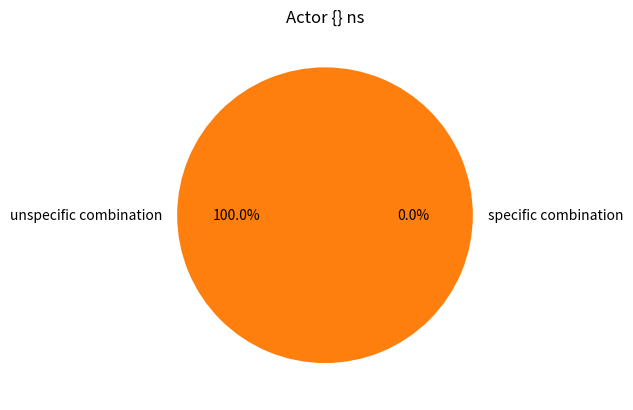
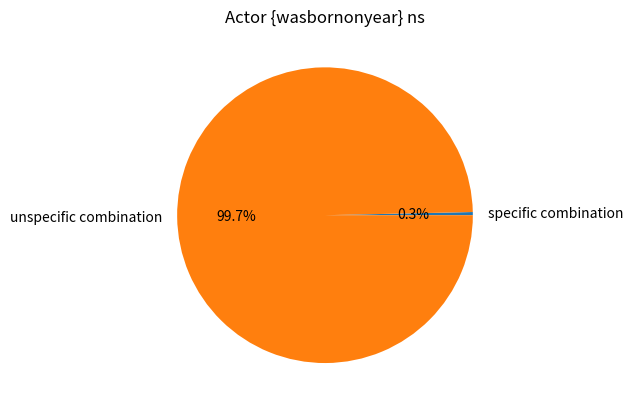
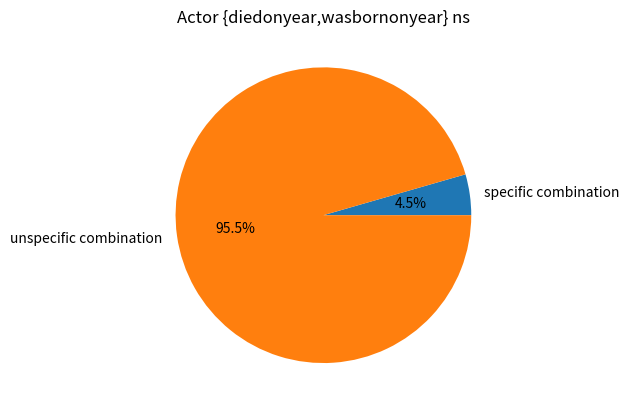
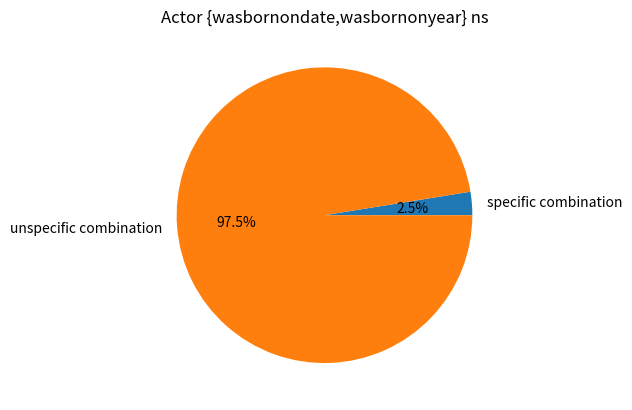
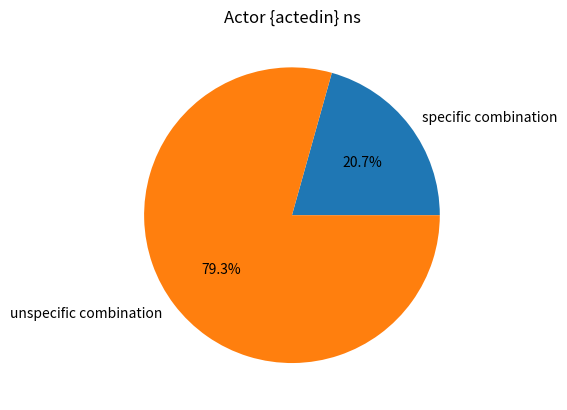
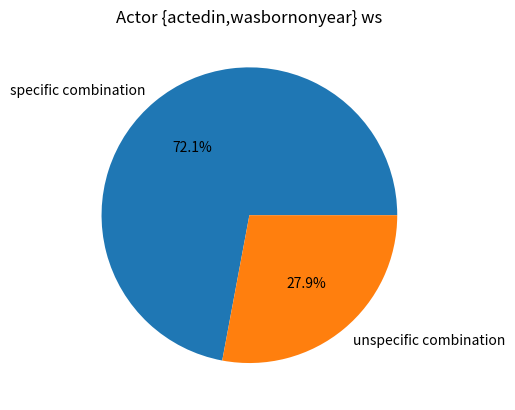
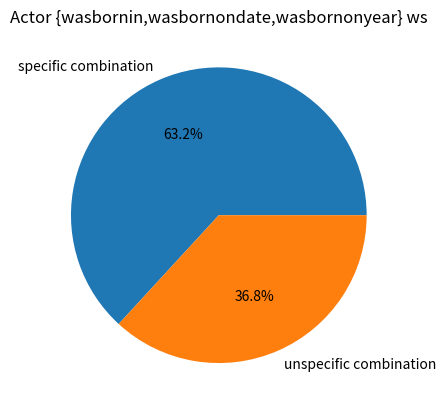
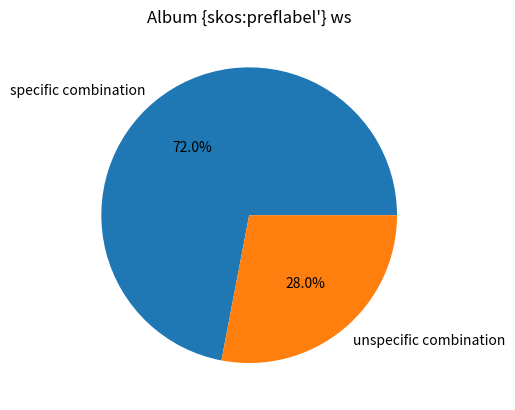
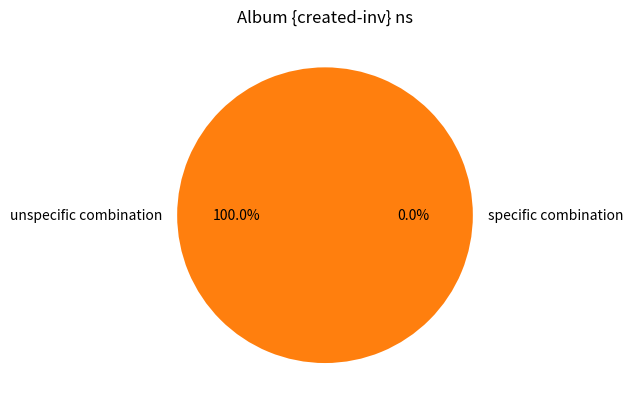
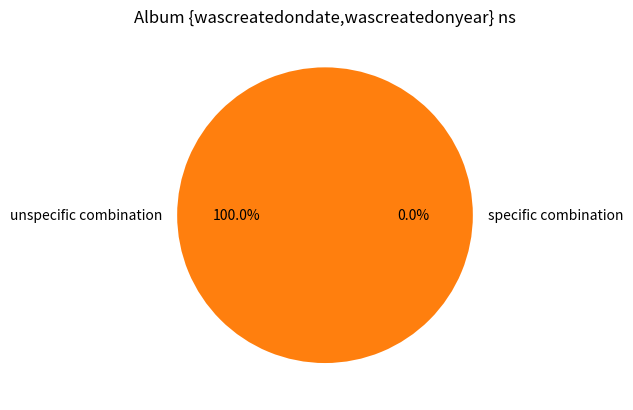
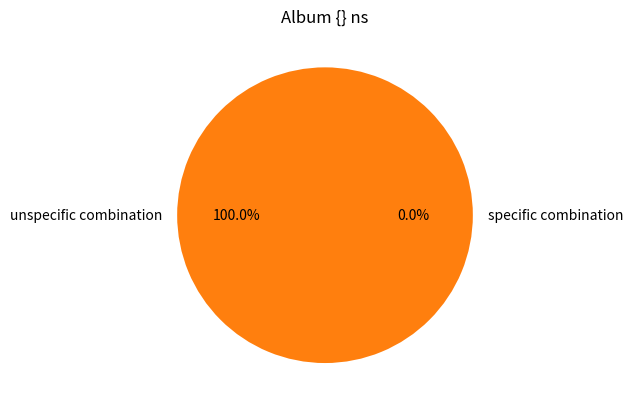
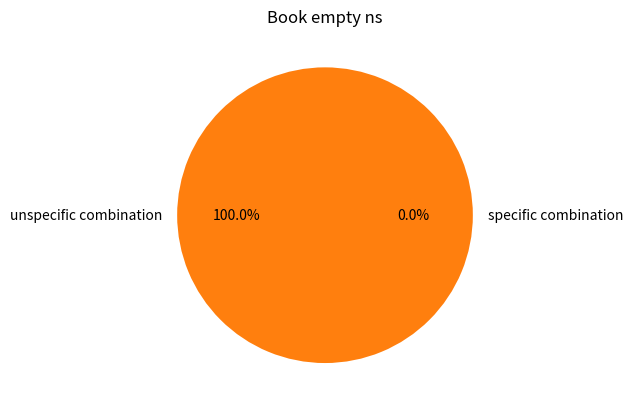
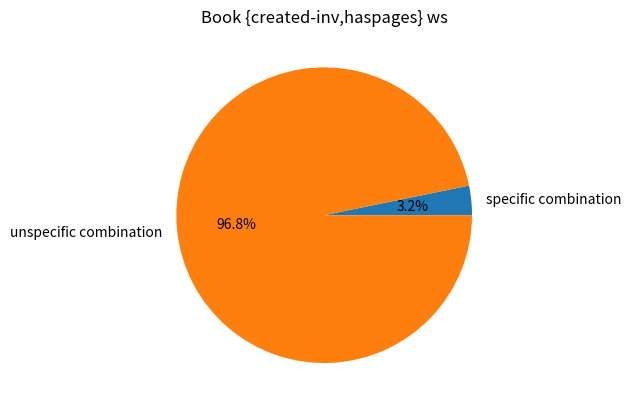
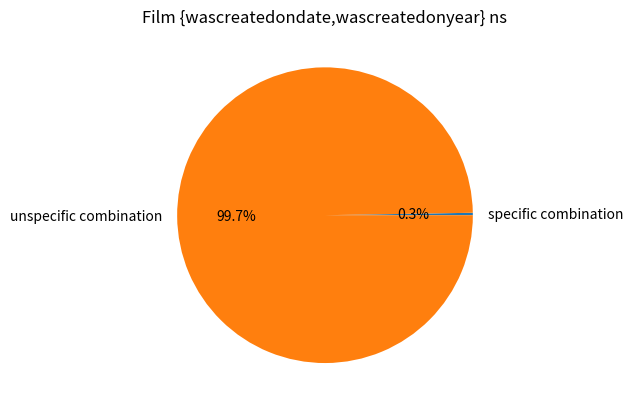
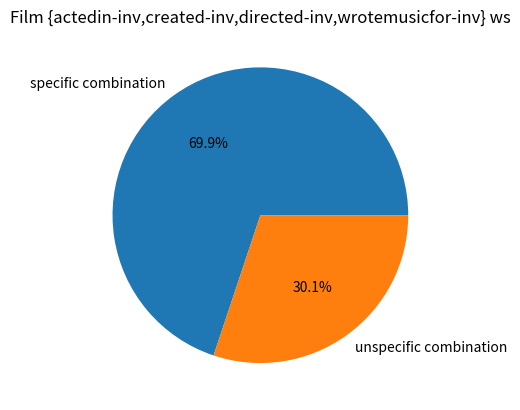
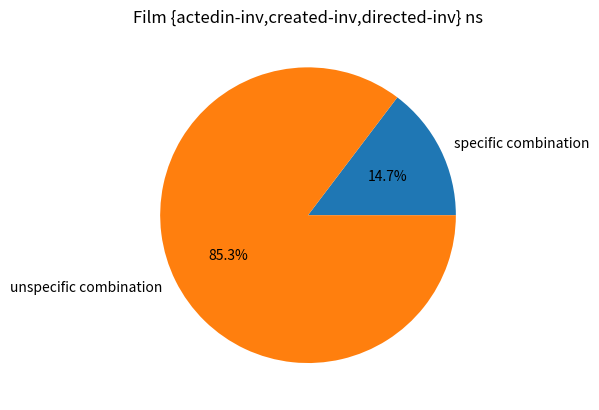

Reproduce these figures in Python, in order. (Note: this script raises an exception after producing the figures.)
import matplotlib.pyplot as plt



def pie(title,values,filename):
    labels = 'specific combination', 'unspecific combination'

    fig, ax = plt.subplots()
    ax.pie(values, labels=labels, autopct='%1.1f%%')
    plt.title(title)
    plt.savefig("./"+filename+".pdf", format="pdf")


def actor():
    title = "Actor {} ns"
    actor = [0,927]
    filename = "actor_empty"
    pie(title,actor,filename)
    
    title = "Actor {wasbornonyear} ns"
    actor = [1,291]
    filename = "actor_wasbornonyear"
    pie(title,actor,filename)

    title = "Actor {diedonyear,wasbornonyear} ns"
    actor = [7,150]
    filename = "actor_diedonyear_wasbornonyear"
    pie(title,actor,filename)

    title = "Actor {wasbornondate,wasbornonyear} ns"
    actor = [3,115]
    filename = "actor_wasbornondate_wasbornonyear"
    pie(title,actor,filename)

    title = "Actor {actedin} ns"
    actor = [19,73]
    filename = "actor_actedin"
    pie(title,actor,filename)

    title = "Actor {actedin,wasbornonyear} ws"
    actor = [49,19]
    filename = "actor_actedin_wasbornonyear"
    pie(title,actor,filename)

    title = "Actor {wasbornin,wasbornondate,wasbornonyear} ws"
    actor = [48,28]
    filename = "actor_wasbornin_wasbornondate_wasbornonyear"
    pie(title,actor,filename)

def album():
    title = "Album {skos:preflabel'} ws"
    album = [6598,2566]
    filename = "album_preflabel"
    pie(title,album,filename)

    title = "Album {created-inv} ns"
    album = [0,8405]
    filename = "album_created-inv"
    pie(title,album,filename)

    title = "Album {wascreatedondate,wascreatedonyear} ns"
    album = [0,6953]
    filename = "album_wascreatedondate_wascreatedonyear"
    pie(title,album,filename)

    title = "Album {} ns"
    album = [0,6807]
    filename = "album_empty"
    pie(title,album,filename)

def book():
    title = "Book empty ns"
    book = [0,1909]
    filename = "book_empty"
    pie(title,book,filename)

    title = "Book {created-inv,haspages} ws"
    book = [56,1688]
    filename = "book_created-inv_haspages"
    pie(title,book,filename)

def film():
    title = "Film {wascreatedondate,wascreatedonyear} ns"
    film = [5,1900]
    filename = "film_wascreatedondate_wascreatedonyear"
    pie(title,film,filename)
   
    title = "Film {actedin-inv,created-inv,directed-inv,wrotemusicfor-inv} ws"
    film = [1002,432]
    filename = "film_actedin-inv_created-inv_directed-inv_wrotemusicfor-inv"
    pie(title,film,filename)

    title = "Film {actedin-inv,created-inv,directed-inv} ns"
    film = [177,1029]
    filename = "film_actedin-inv_created-inv_directed-inv"
    pie(title,film,filename)

    title = "Film {actedin-inv,directed-inv,wrotemusicfor-inv} ws"
    film = [698,198]
    filename = "film_actedin-inv_directed-inv_wrotemusicfor-inv"
    pie(title,film,filename)

    title = "Film {actedin-inv,created-inv,directed-inv,edited-inv,wrotemusicfor-inv} ws"
    film = [650,172]
    filename = "film_actedin-inv_created-inv_directed-inv_edited-inv_wrotemusicfor-inv"
    pie(title,film,filename)

    title = "Film {actedin-inv,directed-inv} ns"
    film = [54,668]
    filename = "film_actedin-inv_directed-inv"
    pie(title,film,filename)

    title = "Film {actedin-inv,directed-inv,edited-inv,wrotemusicfor-inv} ws"
    film = [535,146]
    filename = "film_actedin-inv_directed-inv_edited-inv_wrotemusicfor-inv"
    pie(title,film,filename)
    
    title = "Film {wascreatedonyear} ns"
    film = [0,508]
    filename = "film_wascreatedonyear"
    pie(title,film,filename)

def mountain():
    title= "Moutain {islocatedin} ns"
    mountain = [0,2388]
    filename = "moutain_islocatedin"
    pie(title,mountain,filename)

def university():
    title = "University empty ns "
    university = [0,2388]
    filename = "university_empty"
    pie(title,university,filename)

    title = "University {graduatedfrom-inv} ns"
    university = [175,666]
    filename = "university_graduatedfrom-inv"
    pie(title,university,filename)

    title = "University {islocatedin} ns"
    university = [1,569]
    filename = "university_islocatedin"
    pie(title,university,filename)

    title = "University {graduatedfrom-inv,islocatedin} ns"
    university = [27,124]
    filename = "university_graduatedfrom-inv_islocatedin"
    pie(title,university,filename)

if __name__ == "__main__":
    actor()
    album()
    book()
    film()
    moutain()
    university()

